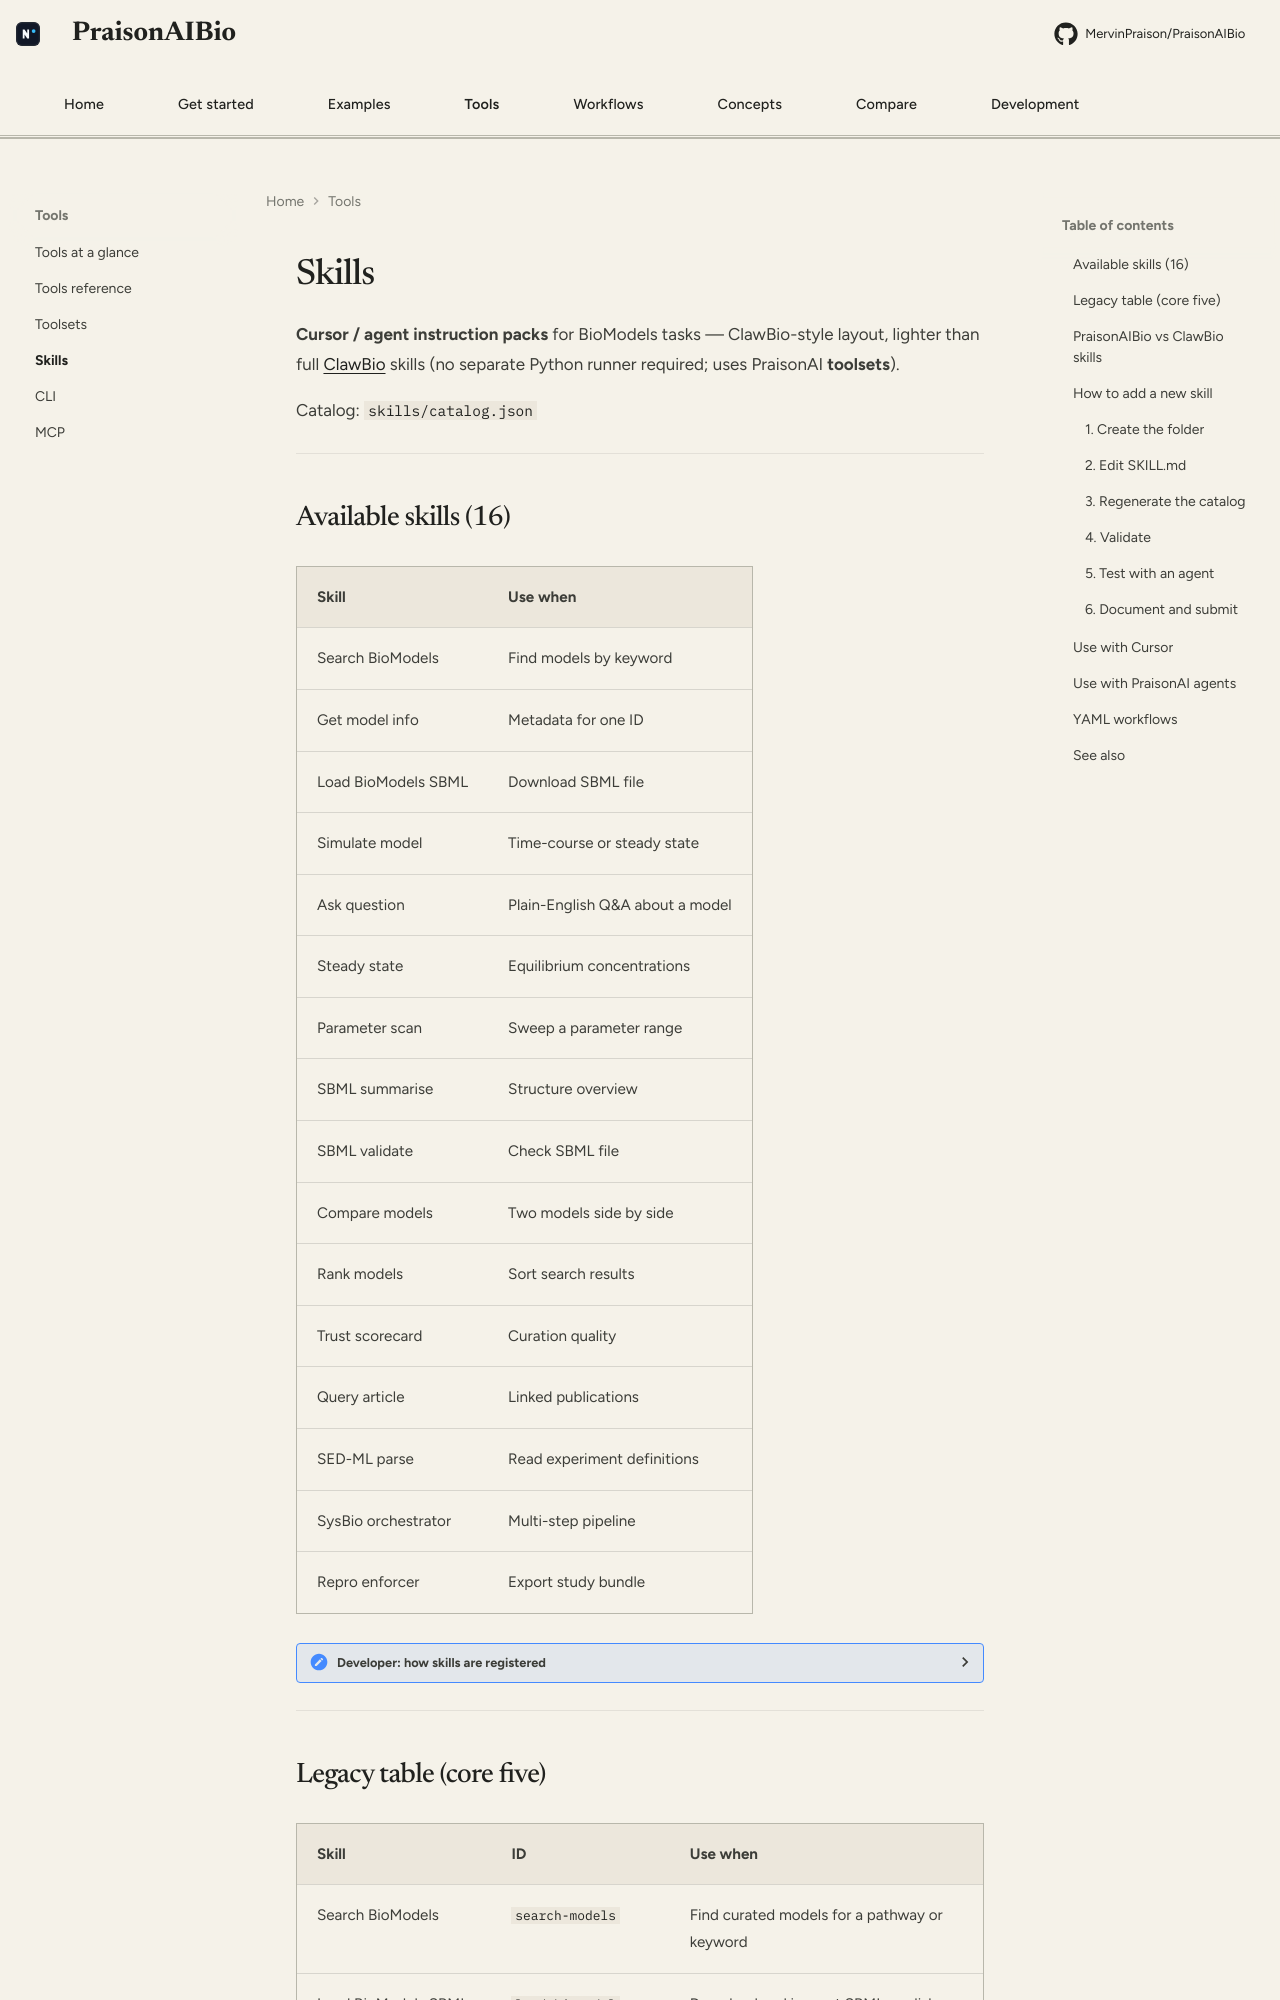

repository: MervinPraison/PraisonAIBio · page: skills/index.html · generator: mkdocs

# Skills

**Cursor / agent instruction packs** for BioModels tasks — ClawBio-style layout, lighter than full [ClawBio](https://github.com/ClawBio/ClawBio) skills (no separate Python runner required; uses PraisonAI **toolsets**).

Catalog: `skills/catalog.json`

---

## Available skills (16)

| Skill | Use when |
|-------|----------|
| Search BioModels | Find models by keyword |
| Get model info | Metadata for one ID |
| Load BioModels SBML | Download SBML file |
| Simulate model | Time-course or steady state |
| Ask question | Plain-English Q&A about a model |
| Steady state | Equilibrium concentrations |
| Parameter scan | Sweep a parameter range |
| SBML summarise | Structure overview |
| SBML validate | Check SBML file |
| Compare models | Two models side by side |
| Rank models | Sort search results |
| Trust scorecard | Curation quality |
| Query article | Linked publications |
| SED-ML parse | Read experiment definitions |
| SysBio orchestrator | Multi-step pipeline |
| Repro enforcer | Export study bundle |

<details markdown="1">
<summary>Developer: how skills are registered</summary>

Catalog: `skills/catalog.json` · Template: `skills/SKILL-TEMPLATE.md`

See sections below for adding new skills.
</details>

---
